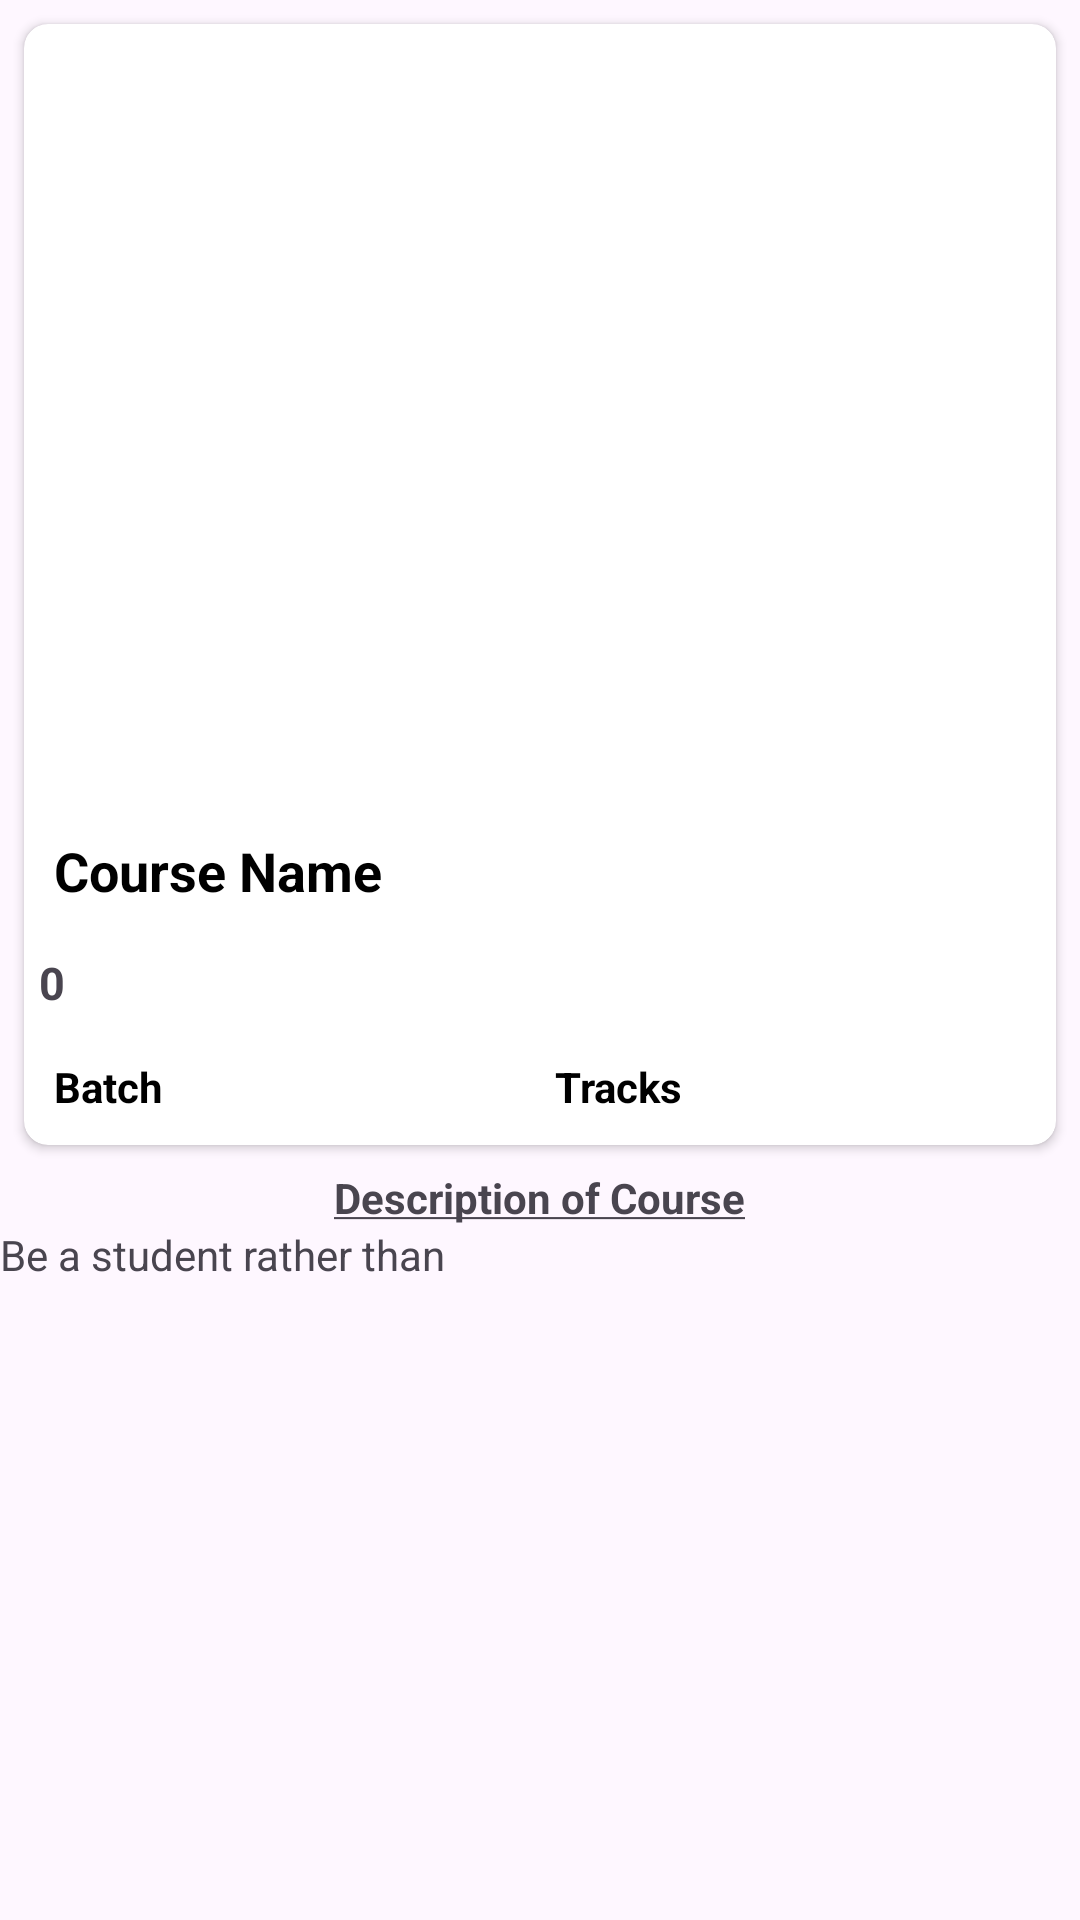

This screen was rendered from an Android layout file. Write that file and the resources it references.
<!-- AndroidManifest.xml: application theme Theme.ConditionallyLoginScreen -->
<!-- res/layout/activity_sajid.xml -->
<?xml version="1.0" encoding="utf-8"?>
<LinearLayout xmlns:android="http://schemas.android.com/apk/res/android"
    xmlns:app="http://schemas.android.com/apk/res-auto"
    xmlns:tools="http://schemas.android.com/tools"
    android:layout_width="match_parent"
    android:layout_height="match_parent"
    android:orientation="vertical"
    tools:context=".Sajid">


    <androidx.cardview.widget.CardView

        android:layout_width="match_parent"
        android:layout_height="wrap_content"
        android:layout_margin="8dp"
        android:elevation="8dp"
        app:cardCornerRadius="8dp">

        <LinearLayout
            android:layout_width="match_parent"
            android:layout_height="wrap_content"
            android:orientation="vertical">


            <ImageView
                android:id="@+id/img"
                android:layout_width="match_parent"
                android:layout_height="250dp"
                android:layout_margin="5dp" />

            <TextView
                android:id="@+id/t1"
                android:layout_width="match_parent"
                android:layout_height="wrap_content"
                android:layout_margin="5dp"
                android:padding="5dp"
                android:text="Course Name "
                android:textColor="@color/black"
                android:textSize="18sp"
                android:textStyle="bold" />
            <TextView
                android:layout_width="wrap_content"
                android:layout_height="wrap_content"
                android:text="0"
                android:textStyle="bold"
                android:textSize="15sp"
                android:id="@+id/t6"
                android:layout_margin="5dp"
                />

            <LinearLayout
                android:layout_width="match_parent"
                android:layout_height="wrap_content"
                android:layout_margin="5dp"
                android:orientation="horizontal"
                android:weightSum="2">


                <TextView
                    android:id="@+id/t2"
                    android:layout_width="0dp"
                    android:layout_height="wrap_content"
                    android:layout_weight="1"
                    android:padding="5dp"
                    android:textStyle="bold"
                    android:text="Batch"
                    android:textColor="@color/black" />

                
                <TextView
                    android:id="@+id/t3"
                    android:layout_width="0dp"
                    android:layout_height="wrap_content"
                    android:layout_weight="1"
                    android:padding="5dp"
                    android:textStyle="bold"
                    android:text="Tracks"
                    android:textColor="@color/black" />
            </LinearLayout>

        </LinearLayout>


    </androidx.cardview.widget.CardView>

    <TextView
        android:layout_width="wrap_content"
        android:layout_height="wrap_content"
        android:text="@string/my_description"
        android:id="@+id/t4"
        android:layout_gravity="center"
        android:textStyle="bold"
        />
    <TextView
        android:layout_width="match_parent"
        android:layout_height="240dp"
        android:text="@string/description"
        android:id="@+id/t5"/>
    <Button
        android:layout_width="match_parent"
        android:layout_height="80dp"
        android:id="@+id/btn"
        android:text="Add to Cart"
        android:textSize="40sp"/>







</LinearLayout>
<!-- resources referenced by this layout -->
<resources>
  <string name="description">Be a student rather than</string>
  <string name="my_description"> <u>Description of Course</u></string>
  <style name="Theme.ConditionallyLoginScreen" parent="Base.Theme.ConditionallyLoginScreen" />
  <style name="Base.Theme.ConditionallyLoginScreen" parent="Theme.Material3.DayNight.NoActionBar">
          
          
      </style>
  <!-- not gathered from this repository: default colours our renderer supplied (Android Studio template values) -->
  <color name="black">#FF000000</color>
</resources>
